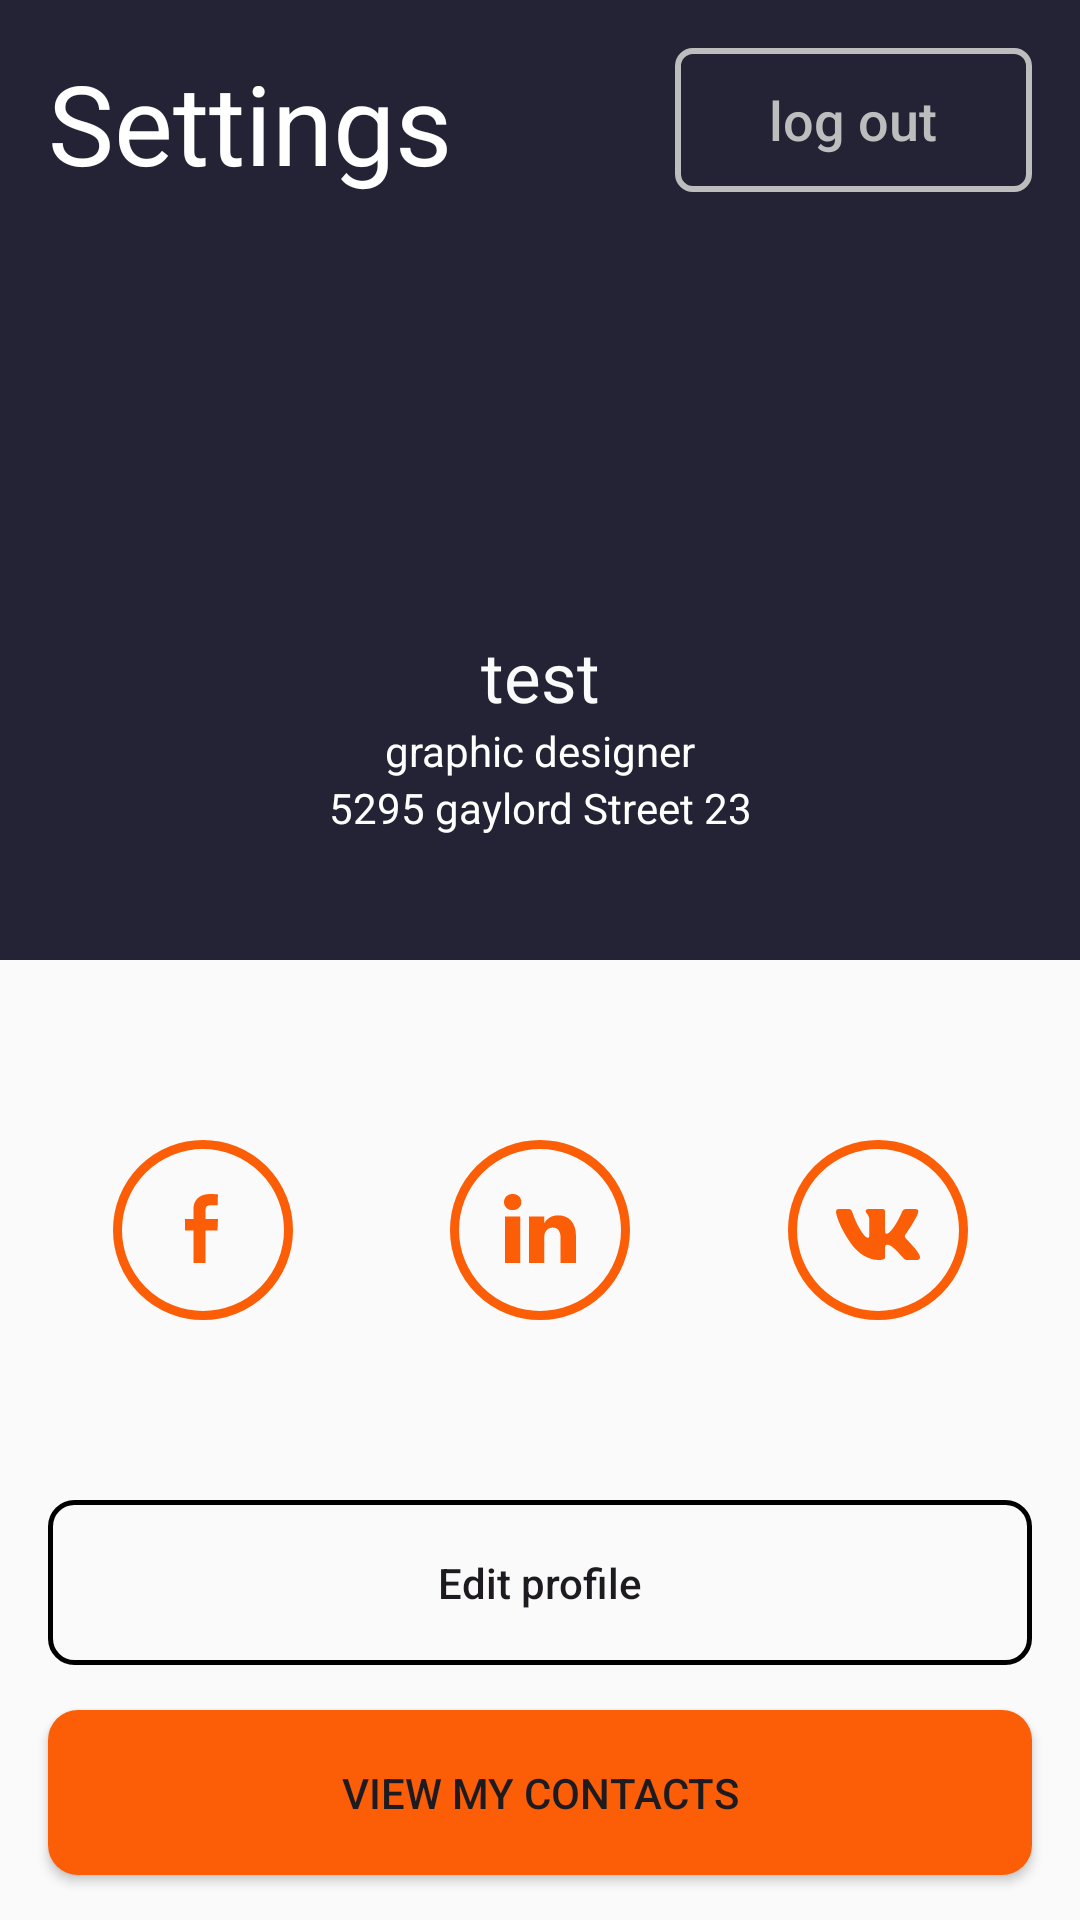

Layout XML and referenced resources for this Android screen:
<!-- AndroidManifest.xml: application theme Theme.Homework1 -->
<!-- res/layout/fragment_main_profile.xml -->
<?xml version="1.0" encoding="utf-8"?>
<androidx.constraintlayout.widget.ConstraintLayout xmlns:android="http://schemas.android.com/apk/res/android"
    xmlns:app="http://schemas.android.com/apk/res-auto"
    xmlns:tools="http://schemas.android.com/tools"
    android:layout_width="match_parent"
    android:layout_height="match_parent"
    tools:context=".presentation.ui.main.profile.MainProfileFragment">


    <View
        android:id="@+id/viewTopBackground"
        android:layout_width="0dp"
        android:layout_height="0dp"
        android:background="?attr/colorMainBackground"
        app:layout_constraintBottom_toTopOf="@id/viewBottomBackground"
        app:layout_constraintEnd_toEndOf="parent"
        app:layout_constraintStart_toStartOf="parent"
        app:layout_constraintTop_toTopOf="parent" />


    <View
        android:id="@+id/viewBottomBackground"
        android:layout_width="0dp"
        android:layout_height="0dp"
        android:background="@color/fragment_background"
        app:layout_constraintBottom_toBottomOf="parent"
        app:layout_constraintEnd_toEndOf="parent"
        app:layout_constraintStart_toStartOf="parent"
        app:layout_constraintTop_toBottomOf="@id/viewTopBackground"


        />


    <TextView
        android:id="@+id/settings_text"
        android:layout_width="wrap_content"
        android:layout_height="wrap_content"
        android:layout_marginStart="@dimen/normal_margin"
        android:layout_marginTop="@dimen/normal_margin"
        android:text="@string/settings"
        android:textColor="@color/white_for_text"
        android:textSize="@dimen/main_heading_text"
        app:layout_constraintStart_toStartOf="parent"

        app:layout_constraintTop_toTopOf="parent" />

    <com.google.android.material.imageview.ShapeableImageView
        android:id="@+id/profile_image"
        android:layout_width="100dp"
        android:layout_height="100dp"

        app:shapeAppearanceOverlay="@style/rounded"
        app:layout_constraintBottom_toTopOf="@id/viewBottomBackground"
        app:layout_constraintEnd_toEndOf="parent"
        app:layout_constraintStart_toStartOf="parent"
        app:layout_constraintTop_toTopOf="parent"
        />


    <TextView

        android:id="@+id/profile_name_text"
        android:text="test"
        android:layout_width="wrap_content"
        android:layout_height="wrap_content"
        android:textColor="#FAFAFA"
        android:textSize="23sp"
        app:layout_constraintEnd_toEndOf="parent"
        app:layout_constraintStart_toStartOf="parent"
        app:layout_constraintTop_toBottomOf="@id/profile_image"


        />

    <androidx.appcompat.widget.AppCompatButton
        android:id="@+id/log_out_button"
        android:layout_width="@dimen/button_width"
        android:layout_height="wrap_content"
        android:layout_marginTop="@dimen/normal_margin"
        android:layout_marginEnd="@dimen/normal_margin"
        android:background="@drawable/frame_log_out_button"
        android:text="@string/log_out_button_text"
        android:textAllCaps="false"
        android:textColor="@color/gray"
        android:textSize="18sp"
        app:layout_constraintEnd_toEndOf="parent"
        app:layout_constraintTop_toTopOf="parent"

        >


    </androidx.appcompat.widget.AppCompatButton>

    <TextView
        android:id="@+id/about_profile_text"
        android:layout_width="wrap_content"
        android:layout_height="wrap_content"
        android:text="@string/job"
        android:textColor="@color/white_for_text"
        android:textSize="@dimen/plain_text"
        app:layout_constraintEnd_toEndOf="parent"
        app:layout_constraintStart_toStartOf="parent"
        app:layout_constraintTop_toBottomOf="@id/profile_name_text"


        />

    <TextView
        android:layout_width="wrap_content"
        android:layout_height="wrap_content"
        android:text="@string/adress"
        android:textColor="@color/white_for_text"
        android:textSize="@dimen/plain_text"

        app:layout_constraintEnd_toEndOf="parent"
        app:layout_constraintStart_toStartOf="parent"
        app:layout_constraintTop_toBottomOf="@id/about_profile_text" />


    <androidx.appcompat.widget.AppCompatImageButton
        android:id="@+id/facebook_button"
        android:layout_width="wrap_content"
        android:layout_height="wrap_content"
        android:background="@android:color/transparent"
        android:src="@drawable/ic_facebook_button"
        app:layout_constraintBottom_toTopOf="@+id/edit_profile_button"
        app:layout_constraintEnd_toStartOf="@id/linkedin_button"
        app:layout_constraintStart_toStartOf="parent"
        app:layout_constraintTop_toTopOf="@id/viewBottomBackground"

        />

    <androidx.appcompat.widget.AppCompatImageButton
        android:id="@+id/linkedin_button"
        android:layout_width="wrap_content"
        android:layout_height="wrap_content"
        android:layout_marginStart="15dp"
        android:background="@android:color/transparent"

        android:src="@drawable/ic_linkedin_button"
        app:layout_constraintBottom_toTopOf="@+id/edit_profile_button"
        app:layout_constraintEnd_toStartOf="@+id/wk_button"
        app:layout_constraintStart_toEndOf="@id/facebook_button"
        app:layout_constraintTop_toTopOf="@id/viewBottomBackground" />

    <androidx.appcompat.widget.AppCompatImageButton
        android:id="@+id/wk_button"
        android:layout_width="wrap_content"
        android:layout_height="wrap_content"
        android:layout_marginStart="15dp"
        android:background="@android:color/transparent"
        android:src="@drawable/ic_wk_button"
        app:layout_constraintBottom_toTopOf="@id/edit_profile_button"
        app:layout_constraintEnd_toEndOf="parent"
        app:layout_constraintStart_toEndOf="@id/linkedin_button"
        app:layout_constraintTop_toTopOf="@id/viewBottomBackground" />


    <androidx.appcompat.widget.AppCompatButton

        android:id="@+id/edit_profile_button"
        android:layout_width="0dp"
        android:layout_height="55dp"
        android:layout_marginStart="16dp"
        android:layout_marginEnd="16dp"
        android:layout_marginBottom="15dp"
        android:background="@drawable/frame_edit_profile_button"
        android:text="@string/edit_profile"
        android:textAllCaps="false"
        app:layout_constraintBottom_toTopOf="@id/view_contacts_button"
        app:layout_constraintEnd_toEndOf="parent"
        app:layout_constraintStart_toStartOf="parent"

        />

    <androidx.appcompat.widget.AppCompatButton
        android:id="@+id/view_contacts_button"
        android:layout_width="0dp"
        android:layout_height="55dp"
        android:layout_marginStart="16dp"
        android:layout_marginEnd="16dp"
        android:layout_marginBottom="15dp"
        android:background="@drawable/frame_button_view_my_contacts"
        android:text="@string/view_my_contacts"
        android:textAllCaps="true"
        app:layout_constraintBottom_toBottomOf="parent"
        app:layout_constraintEnd_toEndOf="parent"
        app:layout_constraintStart_toStartOf="parent" />


</androidx.constraintlayout.widget.ConstraintLayout>
<!-- resources referenced by this layout -->
<resources>
  <color name="fragment_background">#FAFAFA</color>
  <color name="gray">#BDBDBD</color>
  <color name="white_for_text">#FFFFFF</color>
  <dimen name="button_width">119dp</dimen>
  <dimen name="main_heading_text">37sp</dimen>
  <dimen name="normal_margin">16dp</dimen>
  <dimen name="plain_text">14sp</dimen>
  <!-- drawable frame_button_view_my_contacts (drawable) -->
  <shape xmlns:android="http://schemas.android.com/apk/res/android">
      <corners android:radius="10dp"></corners>
      <stroke
          android:width="0dp"
          android:alpha="0"
          android:color="@color/white" />
      <gradient
          android:angle="90"
          android:endColor="#00000000"
          android:startColor="#00000000" />
      <solid android:color="#FB5E06" />
  </shape>
  <!-- drawable frame_edit_profile_button (drawable) -->
  <shape xmlns:android="http://schemas.android.com/apk/res/android">
          <corners android:radius="8dp"/>
          <stroke android:width="1.5dp"/>
  
  
  
  
  </shape>
  <!-- drawable frame_log_out_button (drawable) -->
  <?xml version="1.0" encoding="utf-8"?>
  <shape xmlns:android="http://schemas.android.com/apk/res/android">
          <stroke android:color="@color/gray" android:width="2dp"></stroke>
          <corners android:radius="5dp"></corners>
  </shape>
  <!-- drawable ic_facebook_button (drawable) -->
  <vector xmlns:android="http://schemas.android.com/apk/res/android"
      android:width="60dp"
      android:height="60dp"
      android:viewportWidth="60"
      android:viewportHeight="60">
    <path
        android:pathData="M30,30m-28.5,0a28.5,28.5 0,1 1,57 0a28.5,28.5 0,1 1,-57 0"
        android:strokeWidth="3"
  
        android:strokeColor="#FB5E06"/>
    <path
        android:pathData="M26.808,41V30.208H24V26.322H26.808V23.003C26.808,20.395 28.467,18 32.289,18C33.836,18 34.981,18.151 34.981,18.151L34.89,21.779C34.89,21.779 33.723,21.768 32.45,21.768C31.072,21.768 30.851,22.413 30.851,23.485V26.322H35L34.819,30.208H30.851V41H26.808Z"
        android:fillColor="#FB5E06"/>
  </vector>
  <string name="adress">5295 gaylord Street 23</string>
  <string name="edit_profile">Edit profile</string>
  <string name="job">graphic designer</string>
  <string name="log_out_button_text">log out</string>
  <string name="settings">Settings</string>
  <string name="view_my_contacts">View my contacts</string>
  <style name="rounded">
          <item name="cornerFamily">rounded</item>
          <item name="cornerSize">50%</item>
          <item name="cornerRadius">2px</item>
          <item name="color">#000000</item>
      </style>
  <style name="Theme.Homework1" parent="Base.Theme.Homework1" />
  <color name="white">#FFFFFFFF</color>
  <style name="Base.Theme.Homework1" parent="Theme.Material3.DayNight.NoActionBar">
          
          
          <item name="android:statusBarColor">?attr/colorMainBackground</item>
          
          <item name="colorMainBackground">@color/main_background</item>
          <item name="colorViewContactsButton">@color/view_contacts_button</item>
  
      </style>
  <color name="main_background">#242235</color>
  <color name="view_contacts_button">#FB5E06</color>
</resources>
